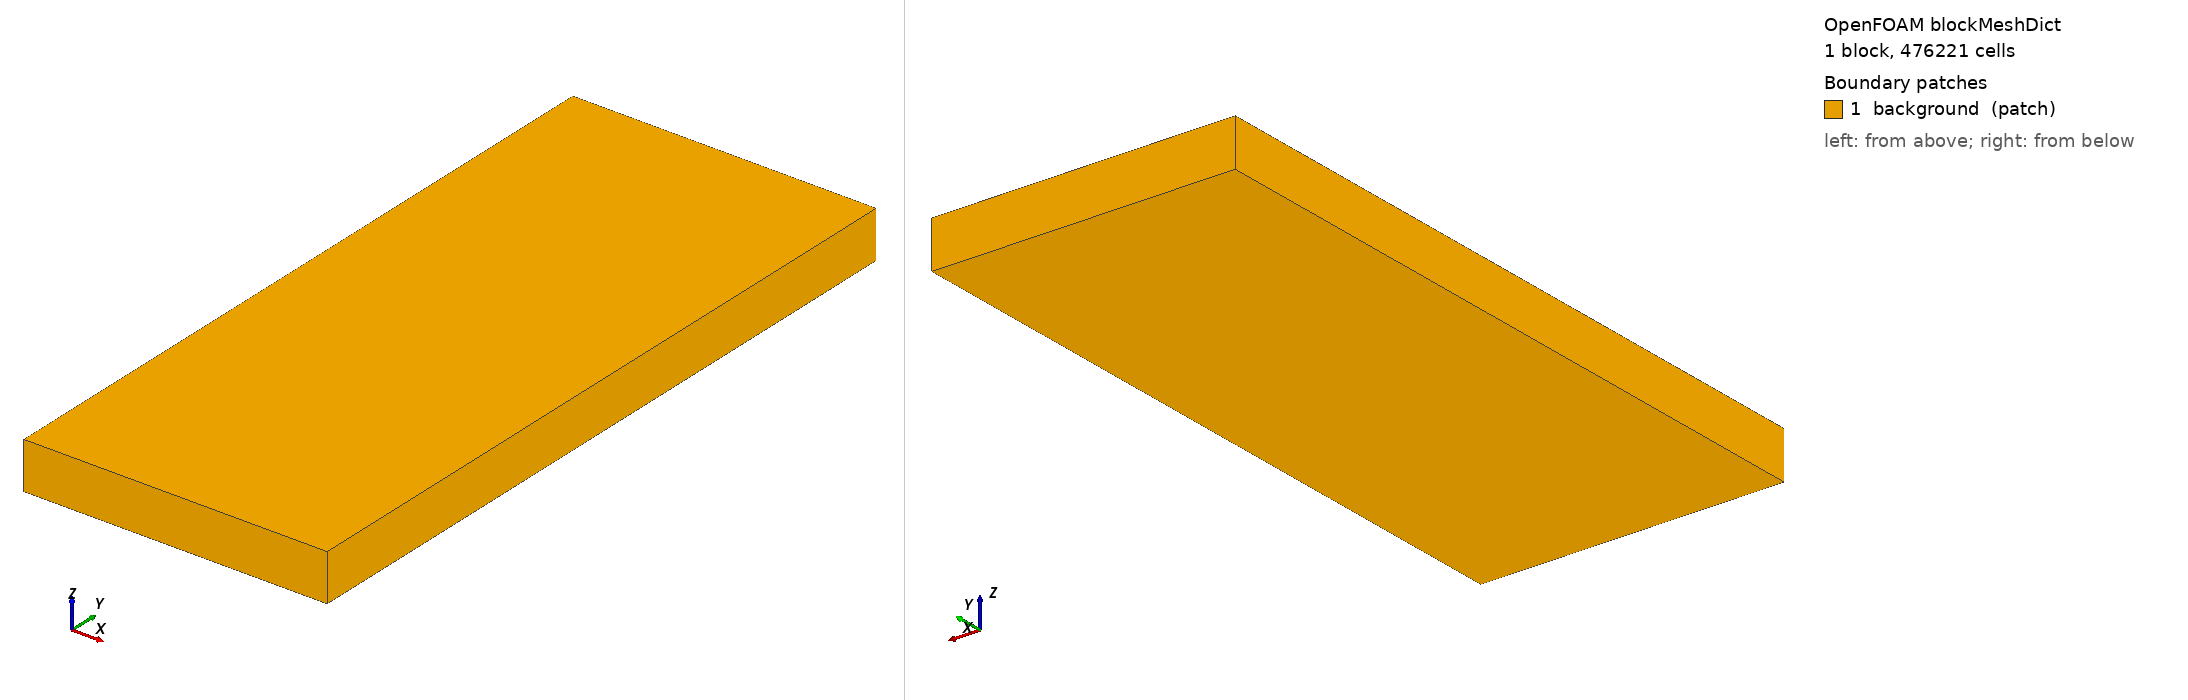

OpenFOAM case: the mesh blockMesh builds from blockMeshDict, 1 block(s), 476221 cells. Boundary patches (legend numbers): 1 background (patch). Left view from above one corner, right view from below the opposite corner. Boundary conditions: 1 field file(s) under 0/; 0 of 1 drawn patches have an entry in a shipped field file.

=== system/blockMeshDict ===
FoamFile
{
    format      ascii;
    class       dictionary;
    location    "system";
    object      blockMeshDict;
}

convertToMeters 1;
vertices
(
    (-0.13499000000000003 -0.016 -0.0016) (0.04 -0.016 -0.0016) (0.04 0.39578 -0.0016) (-0.13499000000000003 0.39578 -0.0016)
    (-0.13499000000000003 -0.016 0.0256) (0.04 -0.016 0.0256) (0.04 0.39578 0.0256) (-0.13499000000000003 0.39578 0.0256)
);
blocks ( hex (0 1 2 3 4 5 6 7) (109 257 17) simpleGrading (1 1 1) );
boundary ( background { type patch; faces ( (0 3 2 1) (4 5 6 7) (0 1 5 4) (2 3 7 6) (0 4 7 3) (1 2 6 5) ); } );
